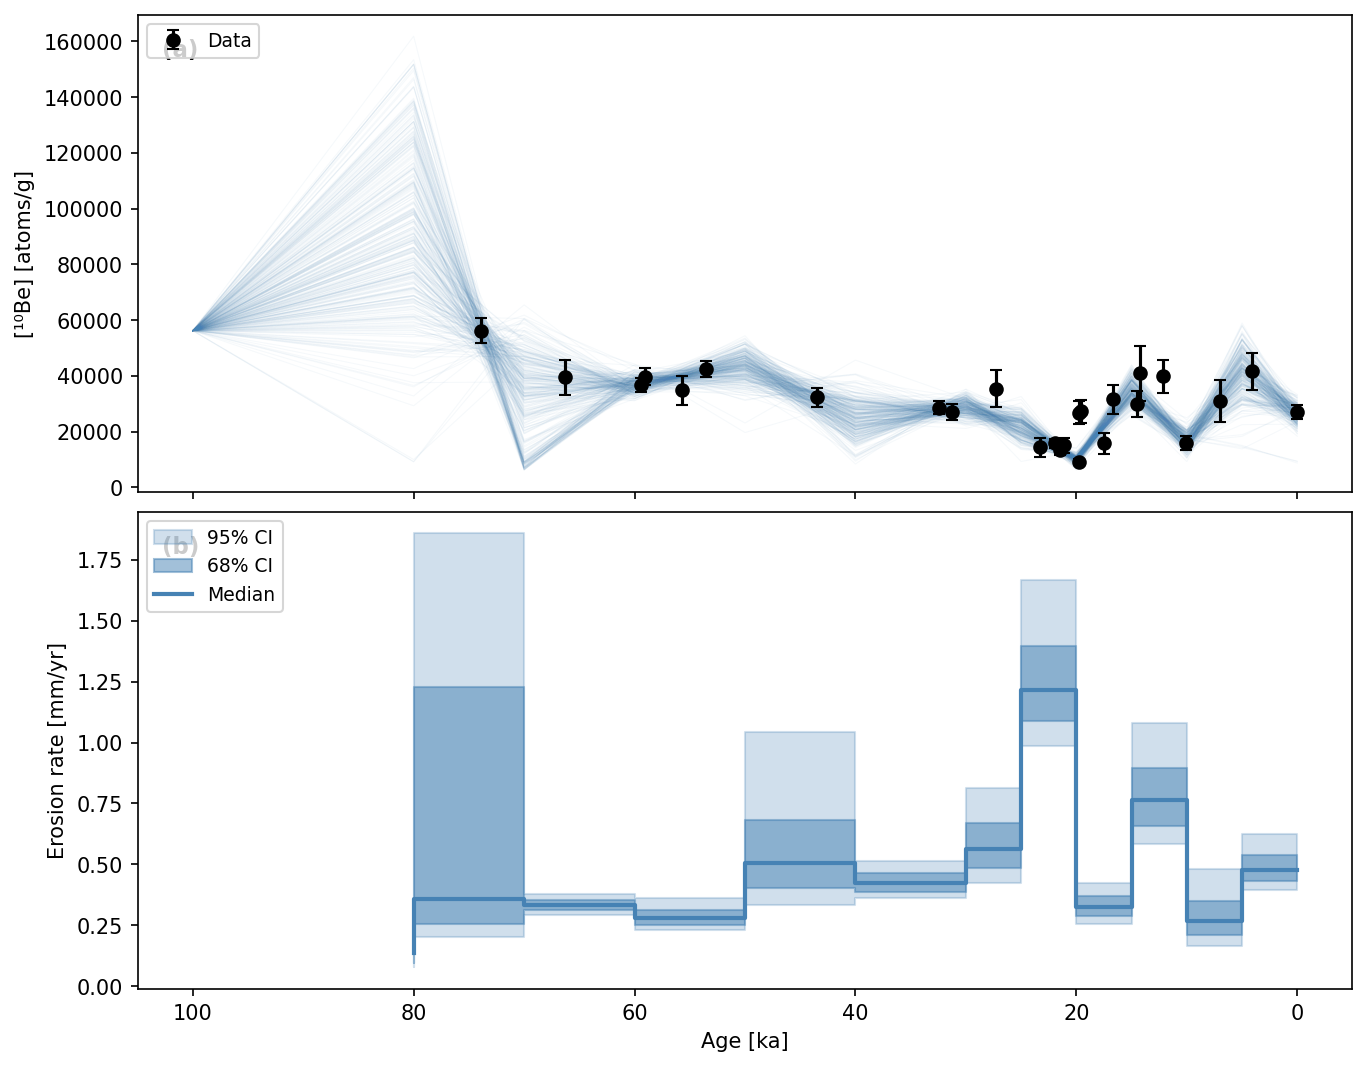

Data behind this chart, as committed beside it:
age_old_yr_BP, age_young_yr_BP, median_mm_yr, p16_mm_yr, p84_mm_yr, p2p5_mm_yr, p97p5_mm_yr
100000, 80000, 0.1356, 0.09371, 0.2005, 0.07704, 0.3271
80000, 70000, 0.3597, 0.2546, 1.226, 0.2021, 1.859
70000, 60000, 0.3312, 0.3118, 0.3523, 0.2924, 0.3793
60000, 50000, 0.2788, 0.2528, 0.3127, 0.2302, 0.3618
50000, 40000, 0.504, 0.4034, 0.6817, 0.3349, 1.044
40000, 30000, 0.4229, 0.3876, 0.4649, 0.3603, 0.5135
30000, 25000, 0.5624, 0.4861, 0.6692, 0.4241, 0.8143
25000, 20000, 1.215, 1.087, 1.396, 0.9874, 1.667
20000, 15000, 0.3259, 0.2874, 0.3707, 0.2537, 0.4252
15000, 10000, 0.7631, 0.6585, 0.8949, 0.5836, 1.08
10000, 5000, 0.2681, 0.2094, 0.3496, 0.1665, 0.4815
5000, 0, 0.4782, 0.4319, 0.5391, 0.3949, 0.6234
